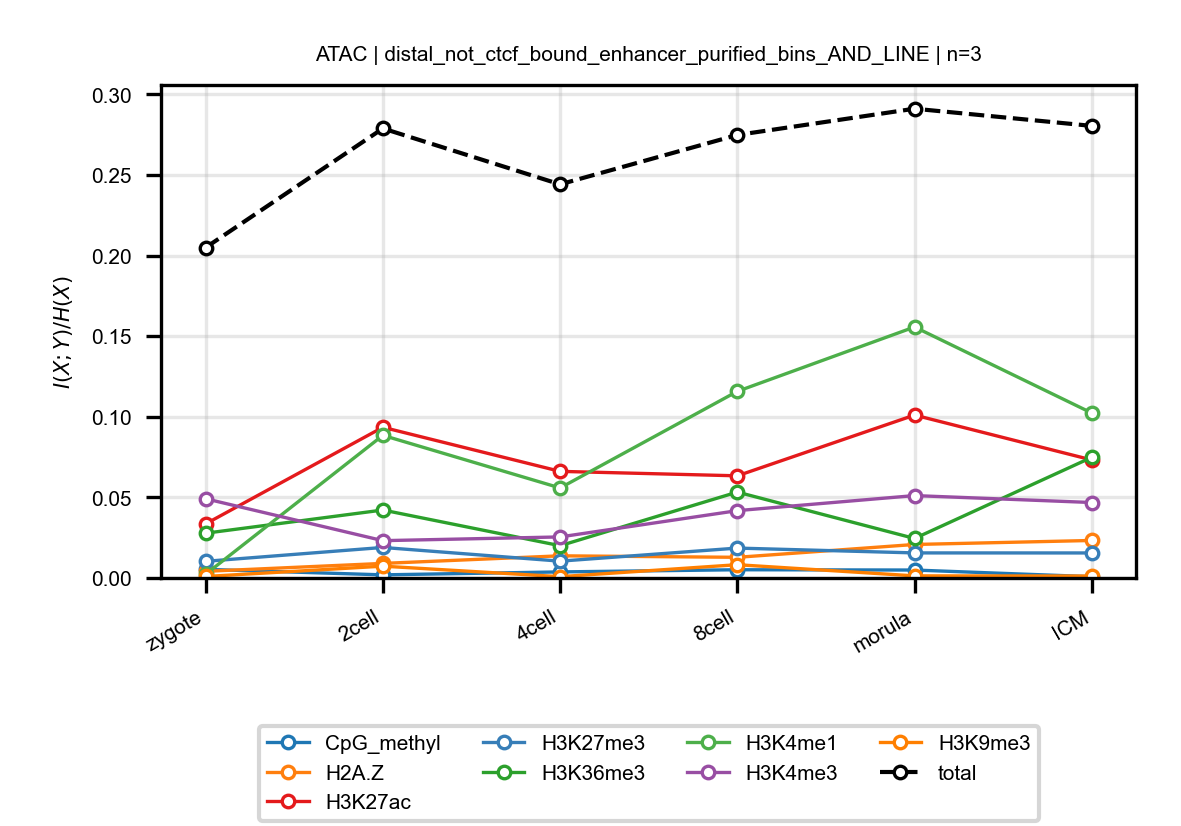

The table this chart was drawn from, first rows:
anchor, target, n_bins, stage, block, normalized_mi
ATAC, CpG_methyl, 3, zygote, distal_not_ctcf_bound_enhancer_purified_…, 0.005344
ATAC, CpG_methyl, 3, 2cell, distal_not_ctcf_bound_enhancer_purified_…, 0.00193
ATAC, CpG_methyl, 3, 4cell, distal_not_ctcf_bound_enhancer_purified_…, 0.003759
ATAC, CpG_methyl, 3, 8cell, distal_not_ctcf_bound_enhancer_purified_…, 0.0051
ATAC, CpG_methyl, 3, morula, distal_not_ctcf_bound_enhancer_purified_…, 0.004919
ATAC, CpG_methyl, 3, ICM, distal_not_ctcf_bound_enhancer_purified_…, 0.0007951
ATAC, H2A.Z, 3, zygote, distal_not_ctcf_bound_enhancer_purified_…, 0.004124
ATAC, H2A.Z, 3, 2cell, distal_not_ctcf_bound_enhancer_purified_…, 0.009031
ATAC, H2A.Z, 3, 4cell, distal_not_ctcf_bound_enhancer_purified_…, 0.01374
ATAC, H2A.Z, 3, 8cell, distal_not_ctcf_bound_enhancer_purified_…, 0.01281
ATAC, H2A.Z, 3, morula, distal_not_ctcf_bound_enhancer_purified_…, 0.02077
ATAC, H2A.Z, 3, ICM, distal_not_ctcf_bound_enhancer_purified_…, 0.02326
ATAC, H3K27ac, 3, zygote, distal_not_ctcf_bound_enhancer_purified_…, 0.03355
ATAC, H3K27ac, 3, 2cell, distal_not_ctcf_bound_enhancer_purified_…, 0.09347
ATAC, H3K27ac, 3, 4cell, distal_not_ctcf_bound_enhancer_purified_…, 0.06612
ATAC, H3K27ac, 3, 8cell, distal_not_ctcf_bound_enhancer_purified_…, 0.06336
ATAC, H3K27ac, 3, morula, distal_not_ctcf_bound_enhancer_purified_…, 0.101
ATAC, H3K27ac, 3, ICM, distal_not_ctcf_bound_enhancer_purified_…, 0.07319
ATAC, H3K27me3, 3, zygote, distal_not_ctcf_bound_enhancer_purified_…, 0.01033
ATAC, H3K27me3, 3, 2cell, distal_not_ctcf_bound_enhancer_purified_…, 0.01893
ATAC, H3K27me3, 3, 4cell, distal_not_ctcf_bound_enhancer_purified_…, 0.01043
ATAC, H3K27me3, 3, 8cell, distal_not_ctcf_bound_enhancer_purified_…, 0.01853
ATAC, H3K27me3, 3, morula, distal_not_ctcf_bound_enhancer_purified_…, 0.01554
ATAC, H3K27me3, 3, ICM, distal_not_ctcf_bound_enhancer_purified_…, 0.01552
ATAC, H3K36me3, 3, zygote, distal_not_ctcf_bound_enhancer_purified_…, 0.02776
ATAC, H3K36me3, 3, 2cell, distal_not_ctcf_bound_enhancer_purified_…, 0.04215
ATAC, H3K36me3, 3, 4cell, distal_not_ctcf_bound_enhancer_purified_…, 0.02001
ATAC, H3K36me3, 3, 8cell, distal_not_ctcf_bound_enhancer_purified_…, 0.05328
ATAC, H3K36me3, 3, morula, distal_not_ctcf_bound_enhancer_purified_…, 0.0245
ATAC, H3K36me3, 3, ICM, distal_not_ctcf_bound_enhancer_purified_…, 0.07484
ATAC, H3K4me1, 3, zygote, distal_not_ctcf_bound_enhancer_purified_…, 0.002307
ATAC, H3K4me1, 3, 2cell, distal_not_ctcf_bound_enhancer_purified_…, 0.08846
ATAC, H3K4me1, 3, 4cell, distal_not_ctcf_bound_enhancer_purified_…, 0.05583
ATAC, H3K4me1, 3, 8cell, distal_not_ctcf_bound_enhancer_purified_…, 0.1157
ATAC, H3K4me1, 3, morula, distal_not_ctcf_bound_enhancer_purified_…, 0.1557
ATAC, H3K4me1, 3, ICM, distal_not_ctcf_bound_enhancer_purified_…, 0.1023
ATAC, H3K4me3, 3, zygote, distal_not_ctcf_bound_enhancer_purified_…, 0.04913
ATAC, H3K4me3, 3, 2cell, distal_not_ctcf_bound_enhancer_purified_…, 0.02314
ATAC, H3K4me3, 3, 4cell, distal_not_ctcf_bound_enhancer_purified_…, 0.02545
ATAC, H3K4me3, 3, 8cell, distal_not_ctcf_bound_enhancer_purified_…, 0.04176
ATAC, H3K4me3, 3, morula, distal_not_ctcf_bound_enhancer_purified_…, 0.0511
ATAC, H3K4me3, 3, ICM, distal_not_ctcf_bound_enhancer_purified_…, 0.0468
ATAC, H3K9me3, 3, zygote, distal_not_ctcf_bound_enhancer_purified_…, 0.0009187
ATAC, H3K9me3, 3, 2cell, distal_not_ctcf_bound_enhancer_purified_…, 0.007323
ATAC, H3K9me3, 3, 4cell, distal_not_ctcf_bound_enhancer_purified_…, 0.0008059
ATAC, H3K9me3, 3, 8cell, distal_not_ctcf_bound_enhancer_purified_…, 0.008229
ATAC, H3K9me3, 3, morula, distal_not_ctcf_bound_enhancer_purified_…, 0.001301
ATAC, H3K9me3, 3, ICM, distal_not_ctcf_bound_enhancer_purified_…, 0.001193
ATAC, total, 3, zygote, distal_not_ctcf_bound_enhancer_purified_…, 0.2049
ATAC, total, 3, 2cell, distal_not_ctcf_bound_enhancer_purified_…, 0.2788
ATAC, total, 3, 4cell, distal_not_ctcf_bound_enhancer_purified_…, 0.2441
ATAC, total, 3, 8cell, distal_not_ctcf_bound_enhancer_purified_…, 0.2748
ATAC, total, 3, morula, distal_not_ctcf_bound_enhancer_purified_…, 0.291
ATAC, total, 3, ICM, distal_not_ctcf_bound_enhancer_purified_…, 0.2804
